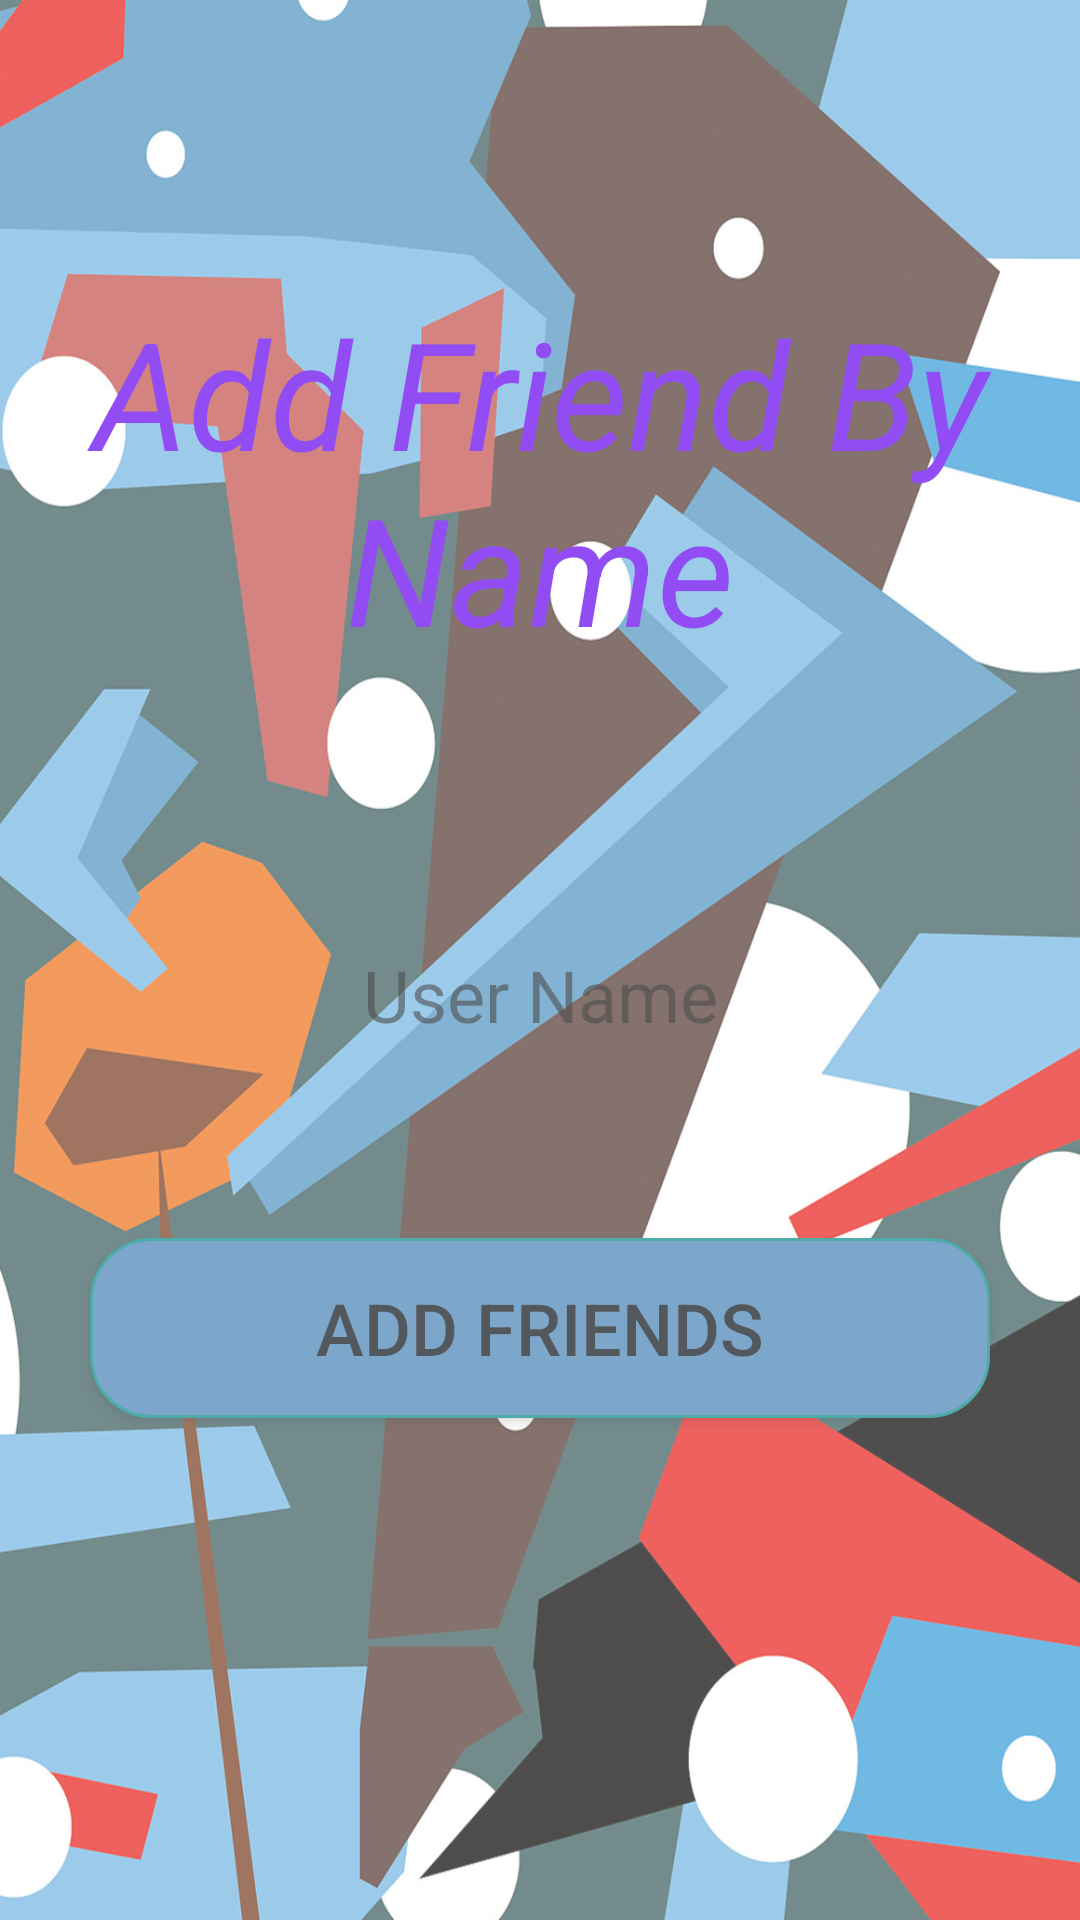

Write the Android layout XML for this screen, with the resource values it uses.
<!-- AndroidManifest.xml: application theme Theme.WonderfulCC -->
<!-- res/layout/activity_add_friend.xml -->
<?xml version="1.0" encoding="utf-8"?>
<LinearLayout
    xmlns:android="http://schemas.android.com/apk/res/android"
    xmlns:tools="http://schemas.android.com/tools"
    android:layout_width="match_parent"
    android:layout_height="match_parent"
    android:background="@drawable/friend"
    android:gravity="center"
    android:orientation="vertical"
    android:alpha="0.7"
    tools:context=".activity.normal.AddFriendActivity">

    <TextView
        android:id="@+id/afText"
        android:layout_width="match_parent"
        android:layout_height="wrap_content"
        android:layout_marginTop="-20dp"
        android:text="Add Friend By Name"
        android:gravity="center"
        android:textColor="@color/purple_500"
        android:textSize="50dp"
        android:textStyle="italic" />

    <EditText
        android:id="@+id/afNameEdit"
        android:layout_width="300dp"
        android:layout_height="60dp"
        android:layout_marginTop="80dp"
        android:layout_marginBottom="50dp"
        android:background="@drawable/translucent_edit"
        android:gravity="center"
        android:hint="User Name"
        android:padding="15dp"
        android:textSize="24sp" />

    <Button
        android:id="@+id/afButton"
        android:layout_width="300dp"
        android:layout_height="60dp"
        android:layout_marginBottom="50dp"
        android:gravity="center"
        android:text="Add friends"
        android:background="@drawable/translucent_button"
        android:textSize="24dp" />
</LinearLayout>
<!-- resources referenced by this layout -->
<resources>
  <color name="purple_500">#FF6200EE</color>
  <!-- drawable friend: png bitmap (drawable, 951604 bytes) -->
  <!-- drawable translucent_button (drawable) -->
  <?xml version="1.0" encoding="utf-8"?>
  <shape xmlns:android="http://schemas.android.com/apk/res/android">
      <solid android:color="#4682B4" />
      <stroke android:width="1dip" android:color="@color/teal_700" />
      <corners android:radius="20dp"/>
      <padding android:bottom="10dp"
          android:left="10dp"
          android:right="10dp"
          android:top="10dp"/>
  </shape>
  <style name="Theme.WonderfulCC" parent="Theme.MaterialComponents.DayNight.DarkActionBar">
          
          <item name="colorPrimary">@color/purple_500</item>
          <item name="colorPrimaryVariant">@color/purple_700</item>
          <item name="colorOnPrimary">@color/white</item>
          
          <item name="colorSecondary">@color/teal_200</item>
          <item name="colorSecondaryVariant">@color/teal_700</item>
          <item name="colorOnSecondary">@color/black</item>
          
          <item name="android:statusBarColor" tools:targetApi="l">?attr/colorPrimaryVariant</item>
          
      </style>
  <color name="teal_700">#FF018786</color>
  <color name="purple_700">#FF3700B3</color>
  <color name="white">#FFFFFFFF</color>
  <color name="teal_200">#FF03DAC5</color>
  <color name="black">#FF000000</color>
</resources>
